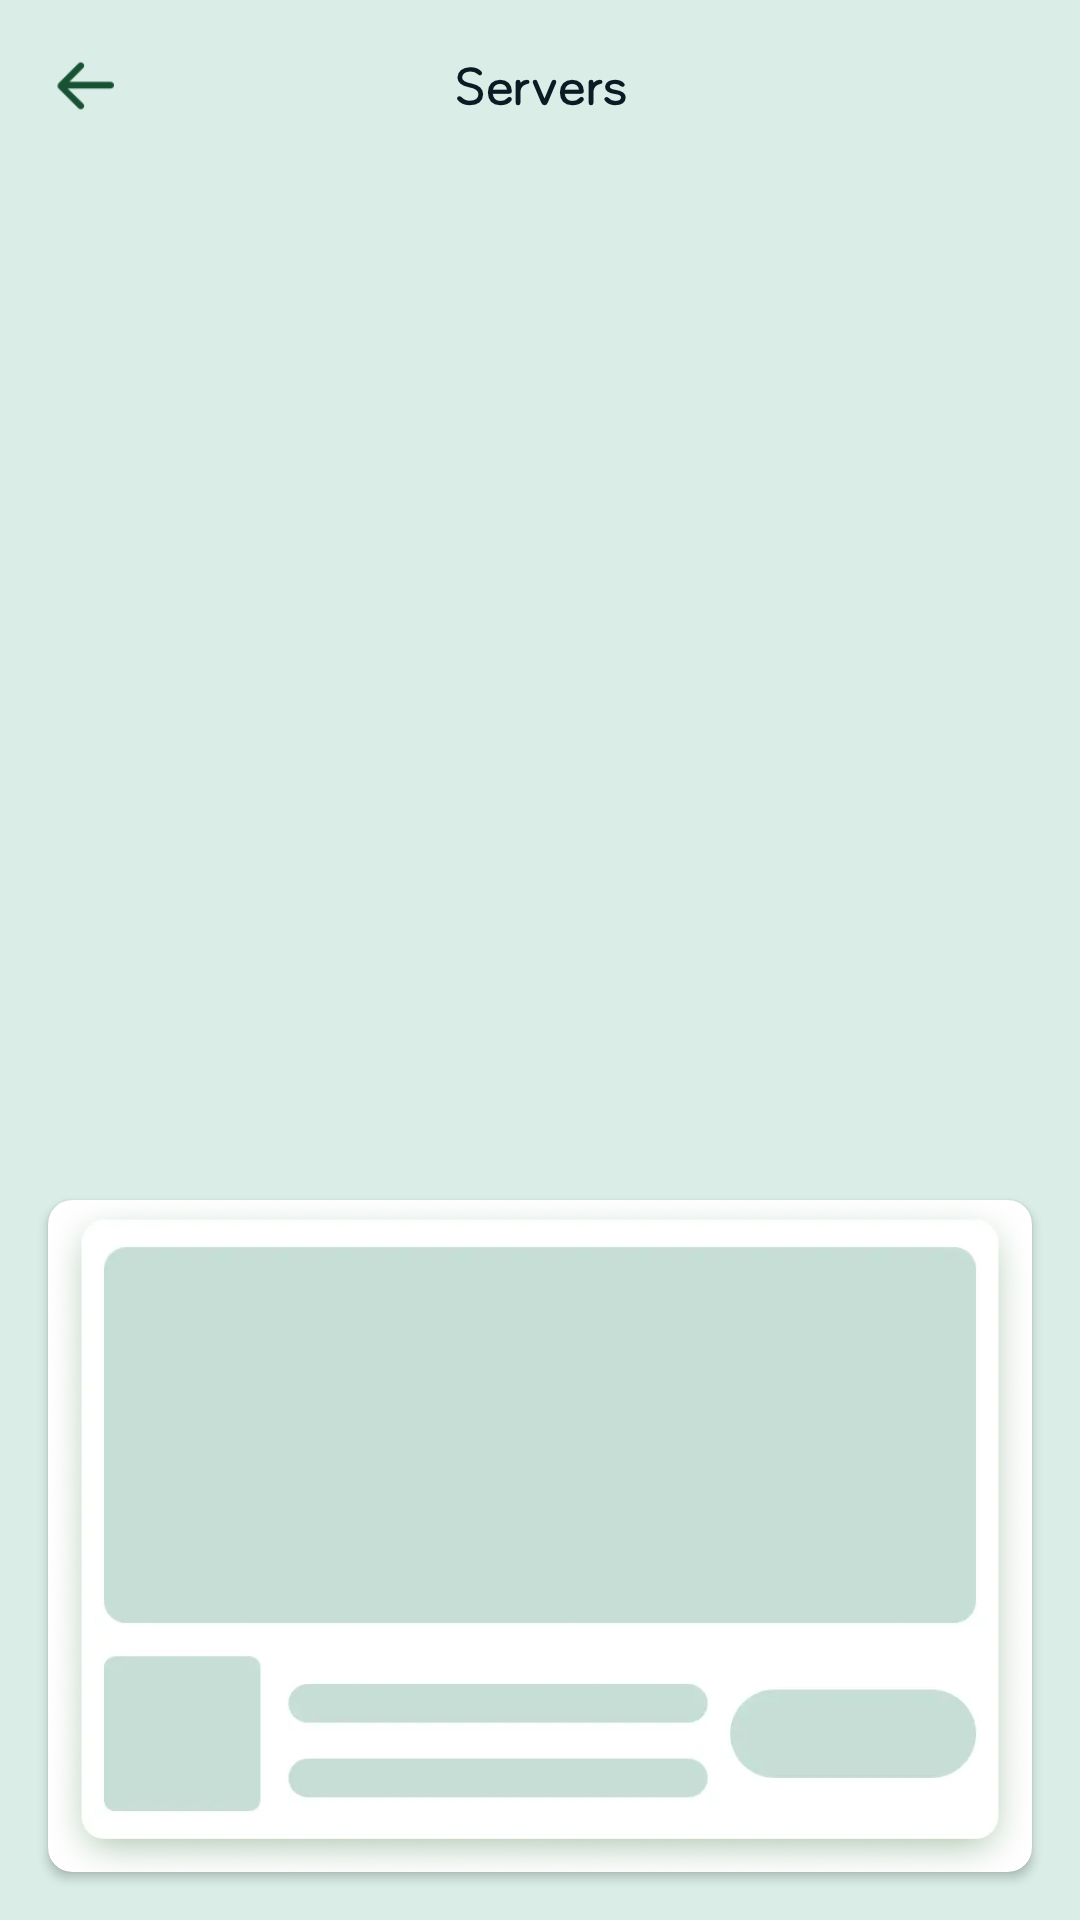

Write the Android layout XML for this screen, with the resource values it uses.
<!-- AndroidManifest.xml: application theme Theme.GoingApplock -->
<!-- res/layout/activity_vpn_list.xml -->
<?xml version="1.0" encoding="utf-8"?>
<androidx.constraintlayout.widget.ConstraintLayout xmlns:android="http://schemas.android.com/apk/res/android"
    xmlns:app="http://schemas.android.com/apk/res-auto"
    android:layout_width="match_parent"
    android:layout_height="match_parent"
    android:background="@drawable/server_bg">
    <View
        android:id="@+id/view_top"
        android:layout_width="match_parent"
        android:layout_height="0.5dp"
        app:layout_constraintTop_toTopOf="parent" />
    <androidx.appcompat.widget.AppCompatImageView
        android:id="@+id/iv_back"
        android:layout_width="56dp"
        android:layout_height="56dp"
        android:src="@drawable/back"
        android:padding="18dp"
        app:layout_constraintLeft_toLeftOf="parent"
        app:layout_constraintTop_toBottomOf="@id/view_top"/>
    <androidx.appcompat.widget.AppCompatImageView
        android:layout_width="wrap_content"
        android:layout_height="18dp"
        android:src="@drawable/servers"
        app:layout_constraintLeft_toLeftOf="parent"
        app:layout_constraintRight_toRightOf="parent"
        app:layout_constraintTop_toTopOf="@id/iv_back"
        app:layout_constraintBottom_toBottomOf="@id/iv_back"/>
    <androidx.recyclerview.widget.RecyclerView
        android:id="@+id/rv_list"
        android:layout_width="match_parent"
        android:layout_height="0dp"
        android:layout_marginBottom="10dp"
        app:layout_constraintTop_toBottomOf="@id/iv_back"
        app:layout_constraintBottom_toTopOf="@id/ad_parent"/>
    <androidx.cardview.widget.CardView
        android:id="@+id/ad_parent"
        android:layout_width="match_parent"
        android:layout_height="224dp"
        android:layout_margin="16dp"
        app:cardCornerRadius="8dp"
        app:layout_constraintBottom_toBottomOf="parent">
        <androidx.appcompat.widget.AppCompatImageView
            android:background="@drawable/ic_placeholder"
            android:layout_width="match_parent"
            android:layout_height="match_parent"/>
    </androidx.cardview.widget.CardView>
</androidx.constraintlayout.widget.ConstraintLayout>
<!-- resources referenced by this layout -->
<resources>
  <!-- drawable back: png bitmap (drawable-xxhdpi, 838 bytes) -->
  <!-- drawable ic_placeholder: webp bitmap (drawable, 15502 bytes) -->
  <!-- drawable server_bg: png bitmap (drawable-xxhdpi, 48187 bytes) -->
  <!-- drawable servers: png bitmap (drawable-xxhdpi, 4724 bytes) -->
  <style name="Theme.GoingApplock" parent="Theme.MaterialComponents.DayNight.NoActionBar">
          <item name="android:statusBarColor">@android:color/transparent</item>
          <item name="android:windowLightStatusBar">true</item>
      </style>
</resources>
